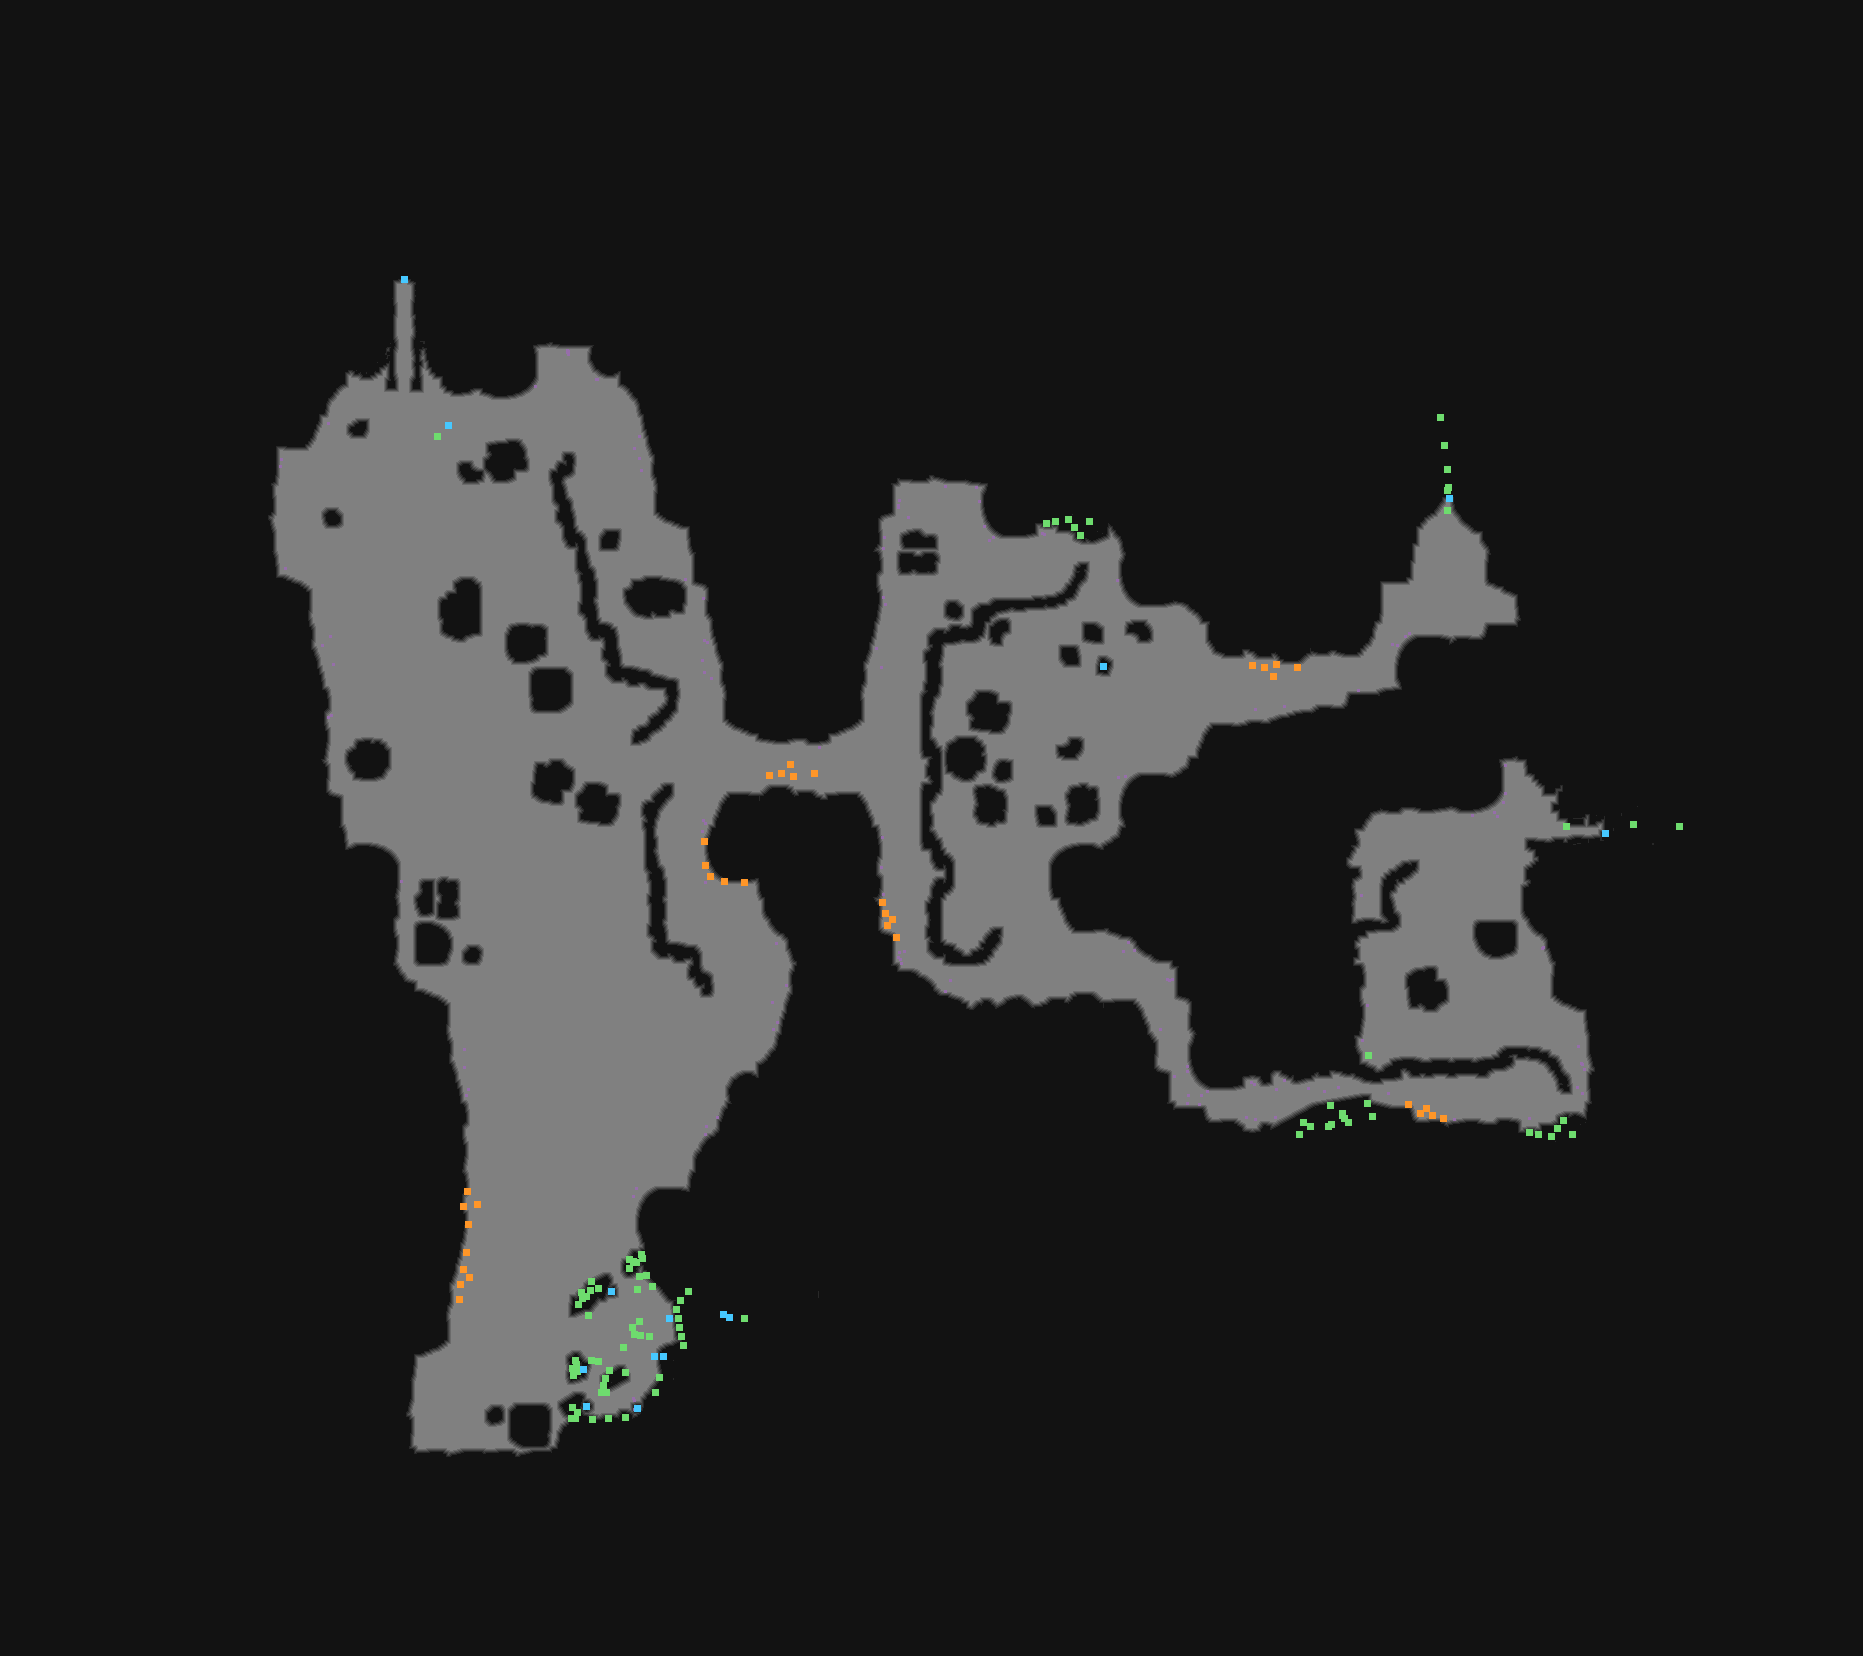

The data file committed next to this chart (first rows):
type	X	Y	rotation	z	height_step	origin	src	who
Metadata/MiscellaneousObjects/AreaTransi…	404	279	4.712	-1399	179	tile	beach_prison_front.tdt	server
Metadata/MiscellaneousObjects/AreaTransi…	1449	498	1.571	-532.6	68	tile	beach_toswamp2_v03_01.tdt	server
Metadata/MiscellaneousObjects/Waypoint	448	425	0.0000	-766.9	98	tile	beach_waypoint_v01_01.tdt	server
Metadata/Effects/Environment/waypoint/ne…	437	436	0.0000	-750.4	96	tile	beach_waypoint_v01_01.tdt	client
Metadata/MiscellaneousObjects/AreaTransi…	1605	833	0.0000	-127.1	16	tile	shipgraveyard_passageway_v01_01a.tdt	server
Metadata/MiscellaneousObjects/Doodad	1633	824	0.0000	-56.7	7	tile	shipgraveyard_passageway_v01_01a.tdt	client
Metadata/MiscellaneousObjects/Doodad	1679	826	0.0000	-162.1	20	tile	shipgraveyard_passageway_v01_01a.tdt	client
Metadata/MiscellaneousObjects/Doodad	1566	826	0.0000	-50.65	6	tile	shipgraveyard_passageway_v01_01a.tdt	client
Metadata/QuestObjects/Spikes/BlockedPass…	729	1317	0.0000	-917.2	117	tile	beach_passageblock_v01_01.tdt	server
Metadata/QuestObjects/Spikes/SpikeBlocka…	663	1356	0.0000	-872.6	111	tile	beach_passageblock_v01_01.tdt	server
Metadata/MiscellaneousObjects/Doodad	1089	521	6.279	-256.5	32	room	lgcliff_valley_smcliff_6_stairs.arm	client
Metadata/MiscellaneousObjects/Doodad	1068	519	4.604	-375	48	room	lgcliff_valley_smcliff_6_stairs.arm	client
Metadata/MiscellaneousObjects/Doodad	1046	523	6.283	-375	48	room	lgcliff_valley_smcliff_6_stairs.arm	client
Metadata/MiscellaneousObjects/Doodad	1055	521	0.9071	-375	48	room	lgcliff_valley_smcliff_6_stairs.arm	client
Metadata/MiscellaneousObjects/Doodad	1074	527	6.07	-375	48	room	lgcliff_valley_smcliff_6_stairs.arm	client
Metadata/MiscellaneousObjects/Doodad	1080	535	1.416	-375	48	room	lgcliff_valley_smcliff_6_stairs.arm	client
Metadata/NPC/Act1/PietyBlockage	654	1356	1.593	-750	96	room	blocked_passage.arm	server
Metadata/QuestObjects/Spikes/SpikeBlocka…	669	1318	0.0000	-750	96	room	blocked_passage.arm	server
Metadata/QuestObjects/Spikes/SpikeBlocka…	723	1314	0.0000	-750	96	room	blocked_passage.arm	server
Metadata/QuestObjects/Spikes/SpikeBlocka…	678	1318	0.0000	-750	96	room	blocked_passage.arm	client
Metadata/QuestObjects/Spikes/SpikeBlocka…	676	1309	0.0000	-750	96	room	blocked_passage.arm	client
Metadata/QuestObjects/Spikes/SpikeBlocka…	680	1300	0.0000	-750	96	room	blocked_passage.arm	client
Metadata/QuestObjects/Spikes/SpikeBlocka…	679	1327	0.0000	-750	96	room	blocked_passage.arm	client
Metadata/QuestObjects/Spikes/SpikeBlocka…	681	1336	0.0000	-750	96	room	blocked_passage.arm	client
Metadata/QuestObjects/Spikes/SpikeBlocka…	683	1345	0.0000	-750	96	room	blocked_passage.arm	client
Metadata/QuestObjects/Spikes/SpikeBlocka…	688	1291	0.0000	-750	96	room	blocked_passage.arm	client
Metadata/MiscellaneousObjects/Doodad	744	1318	0.0000	-750	96	room	blocked_passage.arm	client
Metadata/MiscellaneousObjects/Doodad	609	1370	5.529	-750	96	room	blocked_passage.arm	client
Metadata/MiscellaneousObjects/Doodad	572	1407	4.775	-750	96	room	blocked_passage.arm	client
Metadata/MiscellaneousObjects/Doodad	575	1418	0.0000	-750	96	room	blocked_passage.arm	client
Metadata/MiscellaneousObjects/Doodad	586	1296	2.238	-750	96	room	blocked_passage.arm	client
Metadata/MiscellaneousObjects/Doodad	642	1258	0.0000	-750	96	room	blocked_passage.arm	client
Metadata/MiscellaneousObjects/Doodad	633	1261	2.542	-750	96	room	blocked_passage.arm	client
Metadata/MiscellaneousObjects/Doodad	629	1268	0.4554	-750	96	room	blocked_passage.arm	client
Metadata/MiscellaneousObjects/Doodad	598	1288	2.87	-750	96	room	blocked_passage.arm	client
Metadata/MiscellaneousObjects/Doodad	578	1304	5.167	-750	96	room	blocked_passage.arm	client
Metadata/MiscellaneousObjects/Doodad	574	1368	1.922	-750	96	room	blocked_passage.arm	client
Metadata/MiscellaneousObjects/Doodad	575	1360	0.9666	-750	96	room	blocked_passage.arm	client
Metadata/MiscellaneousObjects/Doodad	573	1375	0.7407	-750	96	room	blocked_passage.arm	client
Metadata/MiscellaneousObjects/Doodad	591	1360	0.0000	-750	96	room	blocked_passage.arm	client
Metadata/MiscellaneousObjects/Doodad	598	1361	5.853	-750	96	room	blocked_passage.arm	client
Metadata/MiscellaneousObjects/Doodad	606	1392	0.8043	-750	96	room	blocked_passage.arm	client
Metadata/MiscellaneousObjects/Doodad	603	1385	1.177	-750	96	room	blocked_passage.arm	client
Metadata/MiscellaneousObjects/Doodad	601	1392	3.873	-750	96	room	blocked_passage.arm	client
Metadata/MiscellaneousObjects/Doodad	588	1315	5.415	-750	96	room	blocked_passage.arm	client
Metadata/MiscellaneousObjects/Doodad	639	1276	0.0000	-750	96	room	blocked_passage.arm	client
Metadata/MiscellaneousObjects/Doodad	652	1286	3.788	-750	96	room	blocked_passage.arm	client
Metadata/MiscellaneousObjects/Doodad	646	1275	0.7972	-750	96	room	blocked_passage.arm	client
Metadata/MiscellaneousObjects/Doodad	637	1289	0.0000	-750	96	room	blocked_passage.arm	client
Metadata/MiscellaneousObjects/Doodad	659	1377	4.427	-750	96	room	blocked_passage.arm	client
Metadata/MiscellaneousObjects/Doodad	655	1392	3.68	-750	96	room	blocked_passage.arm	client
Metadata/MiscellaneousObjects/Doodad	625	1417	6.061	-750	96	room	blocked_passage.arm	client
Metadata/MiscellaneousObjects/Doodad	592	1419	4.585	-750	96	room	blocked_passage.arm	client
Metadata/MiscellaneousObjects/Doodad	623	1347	0.3150	-750	96	room	blocked_passage.arm	client
Metadata/MiscellaneousObjects/Doodad	572	1368	1.189	-750	96	room	blocked_passage.arm	client
Metadata/MiscellaneousObjects/Doodad	581	1292	0.8573	-750	96	room	blocked_passage.arm	client
Metadata/MiscellaneousObjects/Doodad	591	1281	1.412	-750	96	room	blocked_passage.arm	client
Metadata/MiscellaneousObjects/Doodad	571	1418	0.0000	-750	96	room	blocked_passage.arm	client
Metadata/MiscellaneousObjects/Doodad	641	1254	5.9	-750	96	room	blocked_passage.arm	client
Metadata/MiscellaneousObjects/Doodad	629	1259	1.196	-750	96	room	blocked_passage.arm	client
... 78 more rows
